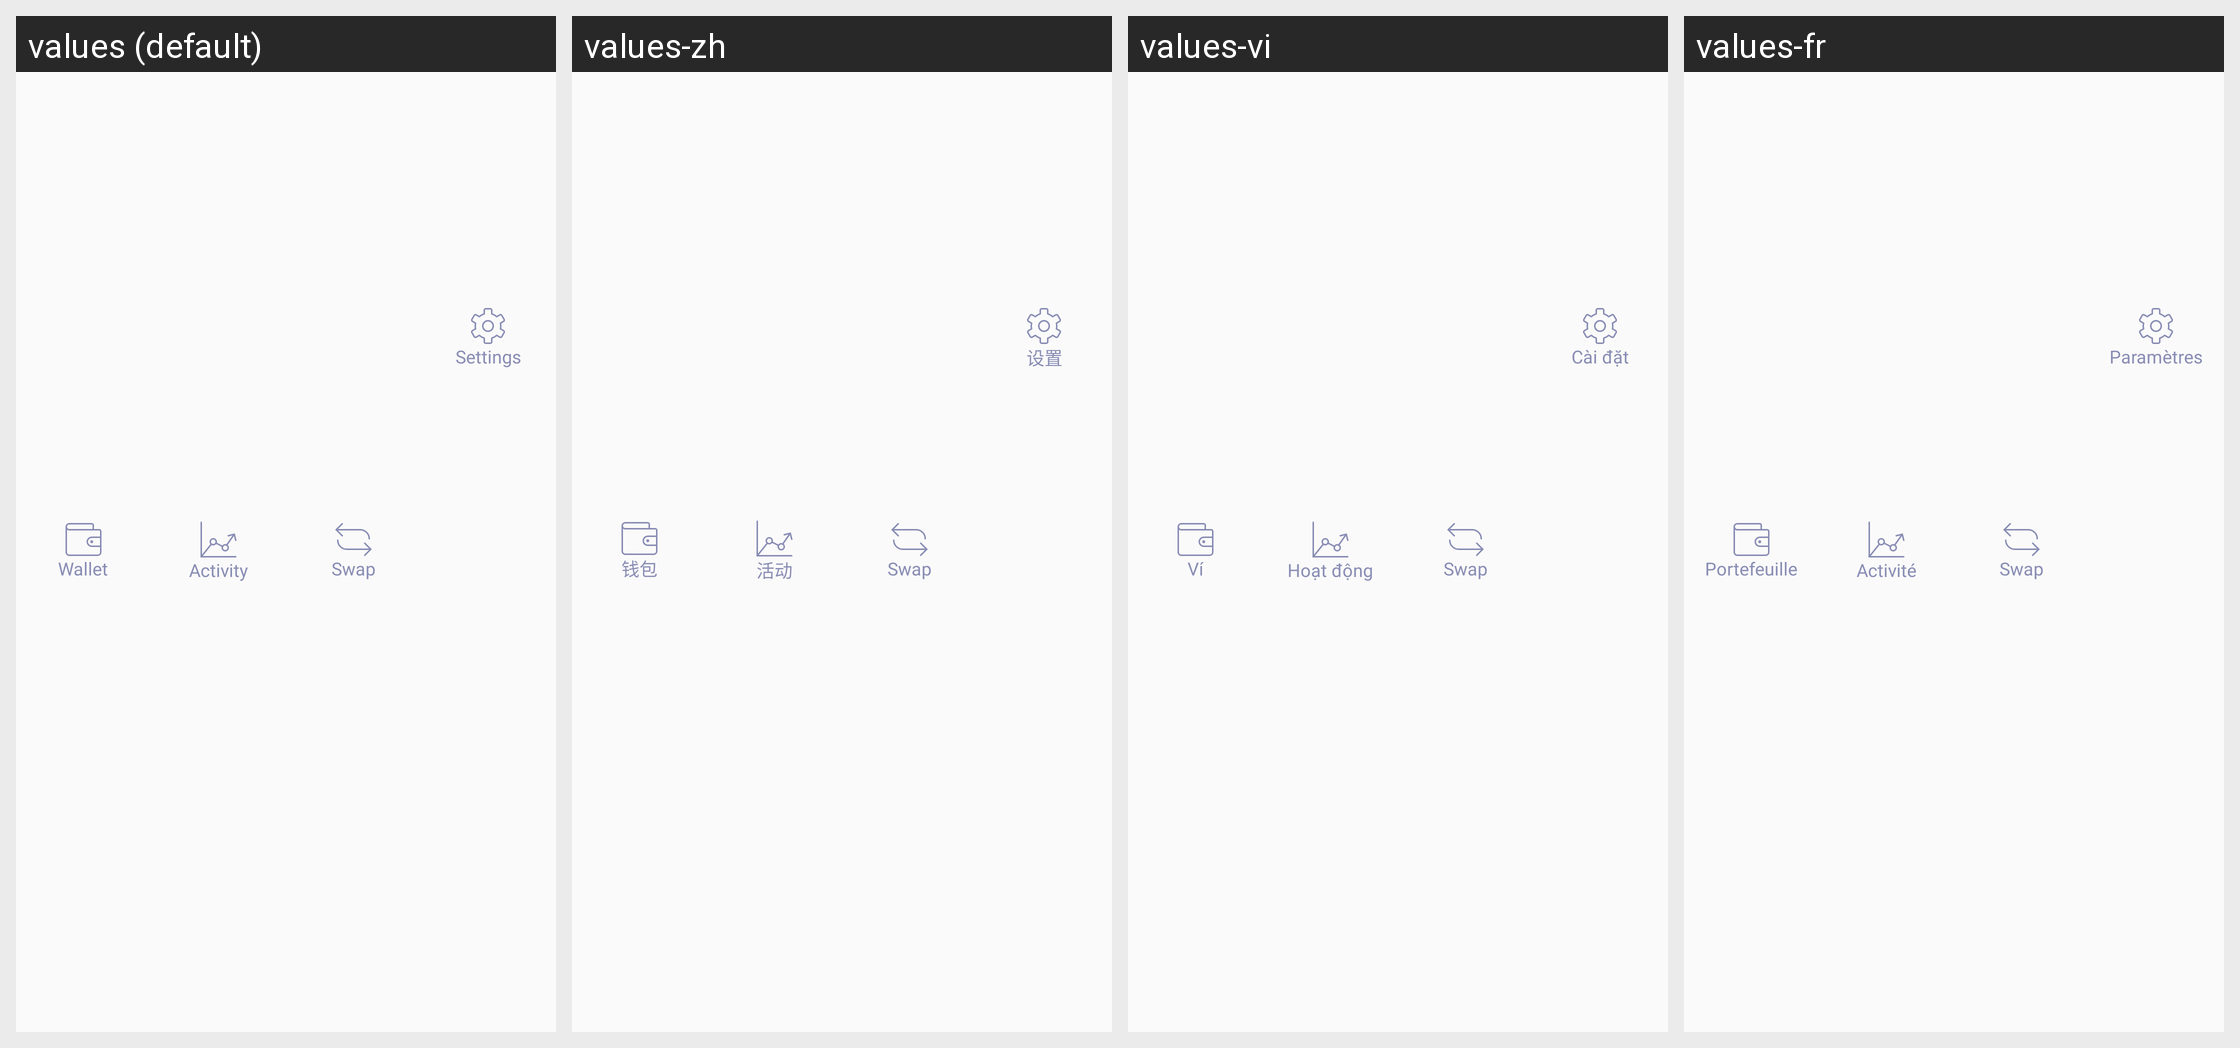

For this localized Android screen grid, give each drawn string resource with its value in every locale shown.
Android screen res/layout/layout_bottom_navigation.xml rendered under 4 locales, left to right: values (default), values-zh, values-vi, values-fr. Device: Nexus 5 (rendered at 1080×1920; each locale shown at half size, 540×960, under a caption strip naming it); theme AppTheme.NoActionBar.
Other locales in the repository, not shown: values-es.
Strings drawn on this screen, with the default value and each locale's value (text and hints the layout hard-codes, and strings that could not be matched under every locale, appear in the picture but are not listed):

wallet_label
  values: Wallet
  values-zh: 钱包
  values-vi: Ví
  values-fr: Portefeuille

activity_label
  values: Activity
  values-zh: 活动
  values-vi: Hoạt động
  values-fr: Activité

swap_label
  values: Swap
  values-zh: Swap  [not translated; the default value is used]
  values-vi: Swap  [not translated; the default value is used]
  values-fr: Swap  [not translated; the default value is used]

settings_label
  values: Settings
  values-zh: 设置
  values-vi: Cài đặt
  values-fr: Paramètres
